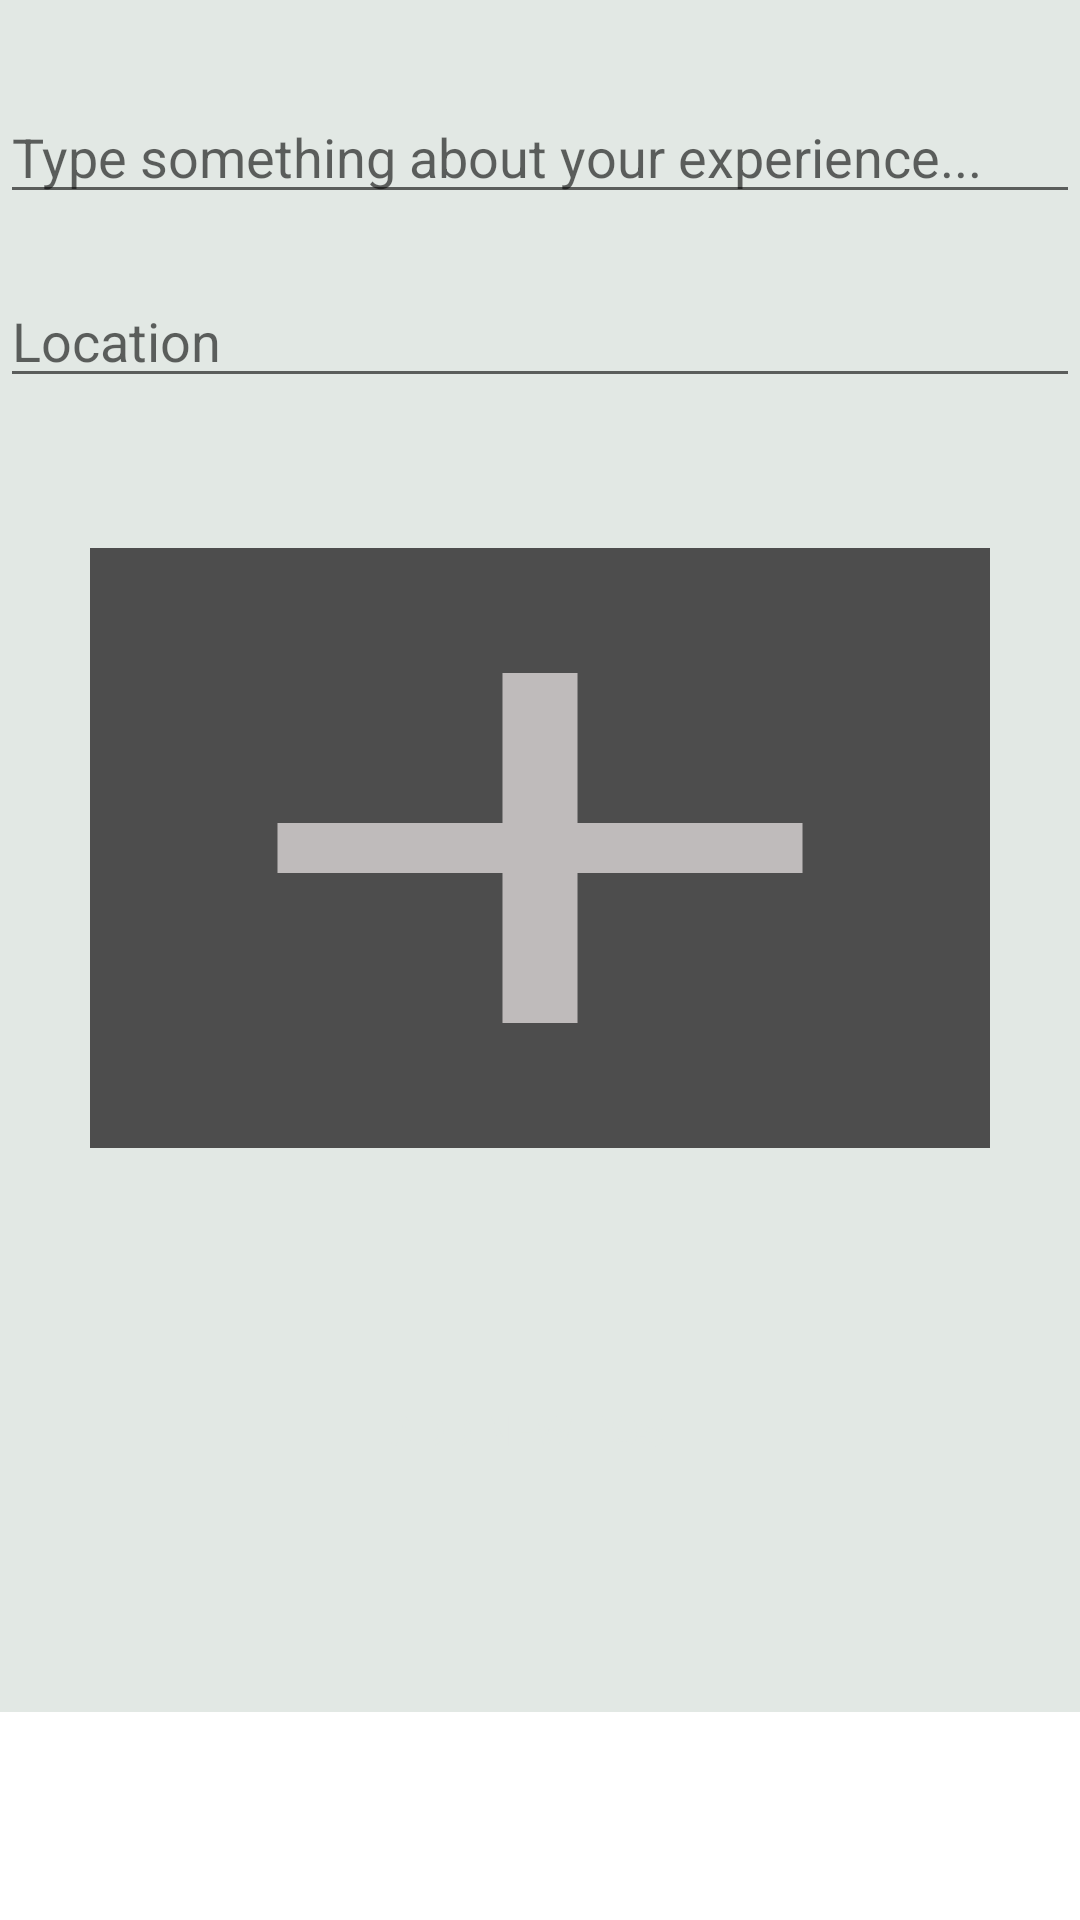

This screen was rendered from an Android layout file. Write that file and the resources it references.
<!-- AndroidManifest.xml: application theme SplashTheme -->
<!-- res/layout/fragment_new_post.xml -->
<?xml version="1.0" encoding="utf-8"?>
<ScrollView xmlns:android="http://schemas.android.com/apk/res/android"
    xmlns:tools="http://schemas.android.com/tools"
    android:layout_width="match_parent"
    android:layout_height="match_parent"
    tools:context=".view.fragments.NewPostFragment">

    <LinearLayout
        android:layout_width="match_parent"
        android:layout_height="wrap_content"
        android:background="@color/icicle"
        android:orientation="vertical">

        <EditText
            android:id="@+id/post_description"
            android:layout_width="match_parent"
            android:layout_height="wrap_content"
            android:layout_marginTop="30dp"
            android:gravity="top|start"
            android:hint="Type something about your experience..."
            android:inputType="textMultiLine"
            android:minLines="1"
            android:scrollbars="vertical"
            android:autofillHints="" />


        <EditText
            android:id="@+id/post_location"
            android:layout_width="match_parent"
            android:layout_height="wrap_content"
            android:layout_marginTop="20dp"
            android:gravity="top|start"
            android:hint="Location"
            android:inputType="textMultiLine"
            android:minLines="1"
            android:scrollbars="vertical" />

        <ImageView
            android:id="@+id/post_photo"
            android:layout_width="300dp"
            android:layout_height="200dp"
            android:layout_marginTop="50dp"
            android:scaleType="fitXY"
            android:layout_gravity="center"
            android:backgroundTint="@color/dark_grey"
            android:background="@color/grey"
            android:src="@drawable/ic_add" />

        <androidx.appcompat.widget.AppCompatButton
            android:id="@+id/post_button1"
            android:layout_width="wrap_content"
            android:layout_height="wrap_content"
            android:layout_gravity="center"
            android:layout_marginTop="70dp"
            android:layout_marginBottom="70dp"
            android:background="@drawable/button"
            android:backgroundTint="@color/cerulean"
            android:padding="10dp"
            android:text="Add new post"
            android:textColor="@color/icicle" />
    </LinearLayout>
</ScrollView>
<!-- resources referenced by this layout -->
<resources>
  <color name="cerulean">#006C84</color>
  <color name="dark_grey">#4d4d4d</color>
  <color name="grey">#BFBBBB</color>
  <color name="icicle">#E2E8E4</color>
  <!-- drawable ic_add (drawable) -->
  <vector android:height="24dp" android:tint="#BFBBBB"
      android:viewportHeight="24" android:viewportWidth="24"
      android:width="24dp" xmlns:android="http://schemas.android.com/apk/res/android">
      <path android:fillColor="@android:color/white" android:pathData="M19,13h-6v6h-2v-6H5v-2h6V5h2v6h6v2z"/>
  </vector>
  <style name="SplashTheme" parent="Theme.MaterialComponents.Light.NoActionBar">
          <item name="android:windowBackground">@drawable/splash_screen</item>
          <item name="colorPrimary">@color/white</item>
          <item name="colorPrimaryDark">@color/purple_700</item>
          <item name="colorAccent">@color/purple_500</item>
          <item name="postSplashScreenTheme">@style/Theme.TravelIT</item>
          <item name="android:statusBarColor">@android:color/transparent</item>
      </style>
  <!-- drawable splash_screen (drawable) -->
  <?xml version="1.0" encoding="utf-8"?>
  <layer-list xmlns:android="http://schemas.android.com/apk/res/android">
      <item
          android:drawable="@color/white"/>
      <item>
          <bitmap android:gravity="center"
              android:layout_width="200dp"
              android:layout_height="200dp"
              android:src="@drawable/logo_without_bg"/>
      </item>
  </layer-list>
  <color name="white">#FFFFFFFF</color>
  <color name="purple_700">#FF3700B3</color>
  <color name="purple_500">#FF6200EE</color>
  <style name="Theme.TravelIT" parent="Theme.MaterialComponents.DayNight.DarkActionBar">
          
          <item name="colorPrimary">@color/cerulean</item>
          <item name="colorPrimaryVariant">@color/blue_topaz</item>
          <item name="colorOnPrimary">@color/icicle</item>
          
          <item name="colorSecondary">@color/teal_200</item>
          <item name="colorSecondaryVariant">@color/teal_700</item>
          <item name="colorOnSecondary">@color/black</item>
          
          <item name="android:statusBarColor" tools:targetApi="l">?attr/colorPrimaryVariant</item>
          <item name="layout_scrollFlags">scroll|enterAlways|enterAlwaysCollapsed</item>
          
      </style>
  <!-- drawable logo_without_bg: png bitmap (drawable, 83117 bytes) -->
  <color name="blue_topaz">#6EB5C0</color>
  <color name="teal_200">#FF03DAC5</color>
  <color name="teal_700">#FF018786</color>
  <color name="black">#FF000000</color>
</resources>
